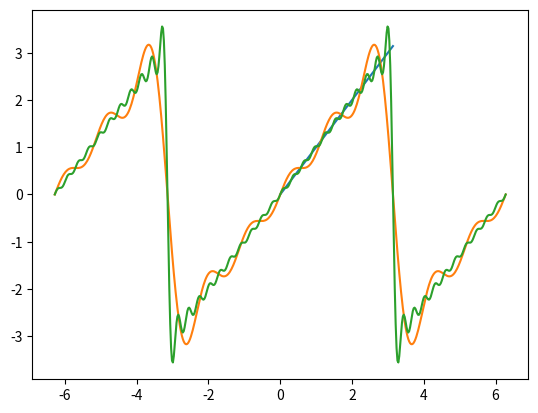

This chart was generated by the following Python code:
# Standard NumPy and Matplotlib import
import matplotlib.pyplot as plt
import numpy as np

# Import FFT library
from scipy import fft


def Q1():
    sample = np.linspace(0, np.pi, num=501)
    exact  = np.ones_like(sample)

    _, ax = plt.subplots()
    ax.plot(sample, exact)

    N = [5, 21]
    amplitudes = fft.dst(exact, norm="forward", type=1)

    domain = np.linspace(-2*np.pi, +2*np.pi, num=501)
    approx = np.zeros_like(domain)  # Make it the same size
    for n in range(1, max(N)+1):
        a_n = 2*amplitudes[n-1]
        approx += a_n * np.sin(domain*n)

        if n in N:
            ax.plot(domain, approx, label=f'N={n}')

    plt.show()


def Q2():
    sample = np.linspace(0, np.pi, num=501)
    exact  = sample**2

    _, ax = plt.subplots()
    ax.plot(sample, exact)

    N = [5, 21]
    amplitudes = fft.dct(exact, norm="forward")

    domain = np.linspace(-2*np.pi, +2*np.pi, num=501)
    approx = amplitudes[0] * np.ones_like(domain)  # Make it the same size
    for n in range(1, max(N)+1):
        a_n = 2*amplitudes[n]
        approx += a_n * np.cos(domain*n)

        if n in N:
            ax.plot(domain, approx, label=f'N={n}')

    plt.show()


def Q3():
    sample = np.linspace(0, np.pi, num=501)
    exact  = sample

    _, ax = plt.subplots()
    ax.plot(sample, exact)

    N = [5, 21]
    amplitudes = fft.dst(exact, norm="forward", type=1)

    domain = np.linspace(-2*np.pi, +2*np.pi, num=501)
    approx = np.zeros_like(domain)  # Make it the same size
    for n in range(1, max(N)+1):
        a_n = 2*amplitudes[n-1]
        approx += a_n * np.sin(domain*n)

        if n in N:
            ax.plot(domain, approx, label=f'N={n}')

    plt.show()


if __name__ == '__main__':
    questions = (Q1, Q2, Q3)
    for question in questions:
        input(f'Press `Enter` to run {question.__name__} ')

        plt.close('all')        # <- Close all existing figures
        question()
        plt.show(block=False)   # <- Allow code execution to continue

    input('Press `Enter` to quit the program.')
